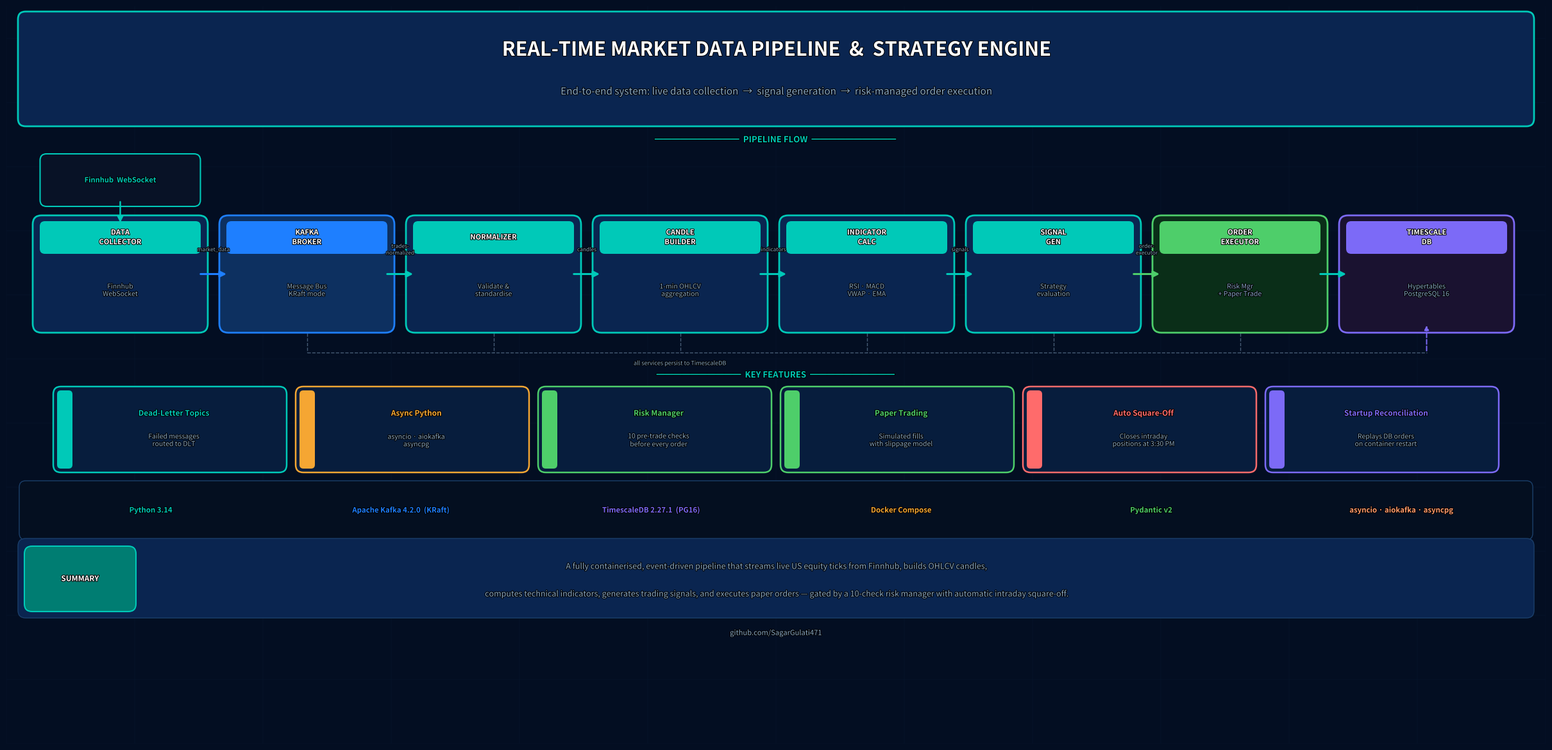

This chart was generated by the following Python code: (Note: this script raises an exception after producing the figure.)
import matplotlib
matplotlib.use("Agg")
import matplotlib.pyplot as plt
import matplotlib.patches as patches
from matplotlib.patches import FancyBboxPatch
import matplotlib.patheffects as pe

# ── Palette ────────────────────────────────────────────────────────────────────
BG        = "#030e22"
BG_CARD   = "#071d3d"
BG_CARD2  = "#0a2550"
TEAL      = "#00c9b8"
TEAL_DIM  = "#007d72"
GREEN     = "#4ece6a"
GREEN_DIM = "#2d8a46"
BORDER    = "#1b3f6a"
WHITE     = "#ffffff"
LGRAY     = "#8aaac8"
GOLD      = "#f5a633"
PURPLE    = "#7c6af7"

W, H = 24, 11.5
fig = plt.figure(figsize=(W, H), facecolor=BG, dpi=150)
ax = fig.add_axes([0, 0, 1, 1], facecolor=BG)
ax.set_xlim(0, W)
ax.set_ylim(0, H)
ax.axis("off")


# ── Helpers ─────────────────────────────────────────────────────────────────────
def rbox(x, y, w, h, fc=BG_CARD, ec=BORDER, lw=1.2, radius=0.18, alpha=1, zorder=3):
    b = FancyBboxPatch((x, y), w, h,
                       boxstyle=f"round,pad={radius}",
                       facecolor=fc, edgecolor=ec,
                       linewidth=lw, alpha=alpha, zorder=zorder)
    ax.add_patch(b)


def txt(x, y, s, size=9, color=WHITE, weight="normal", ha="center", va="center", zorder=6):
    ax.text(x, y, s, fontsize=size, color=color, fontweight=weight,
            ha=ha, va=va, zorder=zorder,
            path_effects=[pe.withStroke(linewidth=1.5, foreground="black")])


def arrow(x1, y1, x2, y2, color=TEAL, lw=2.2):
    ax.annotate("",
                xy=(x2, y2), xytext=(x1, y1),
                arrowprops=dict(arrowstyle="-|>", color=color, lw=lw,
                                mutation_scale=14),
                zorder=5)


def dotline(x1, y1, x2, y2, color=LGRAY):
    ax.plot([x1, x2], [y1, y2], color=color, lw=1, ls="--", zorder=2, alpha=0.5)


# ── Background grid (subtle) ────────────────────────────────────────────────────
for xi in range(0, 25, 2):
    ax.plot([xi, xi], [0, H], color=BORDER, lw=0.3, alpha=0.2, zorder=0)
for yi in range(0, 14, 1):
    ax.plot([0, W], [yi, yi], color=BORDER, lw=0.3, alpha=0.2, zorder=0)

# ── Top banner ──────────────────────────────────────────────────────────────────
rbox(0.3, 9.75, 23.4, 1.55, fc=BG_CARD2, ec=TEAL, lw=2, radius=0.12)
txt(W / 2, 10.82, "REAL-TIME MARKET DATA PIPELINE  &  STRATEGY ENGINE",
    size=22, weight="bold", color=WHITE)
txt(W / 2, 10.17,
    "End-to-end system: live data collection  →  signal generation  →  risk-managed order execution",
    size=11, color=LGRAY)

# ── Section label: Pipeline Flow ────────────────────────────────────────────────
txt(W / 2, 9.42, "━━━━━━━━━━  PIPELINE FLOW  ━━━━━━━━━━",
    size=9.5, color=TEAL, weight="bold")


# ── Pipeline stages ─────────────────────────────────────────────────────────────
# Layout: 8 boxes across, centred vertically around y=8.6
stages = [
    ("DATA\nCOLLECTOR", "Finnhub\nWebSocket"),
    ("KAFKA\nBROKER",   "Message Bus\nKRaft mode"),
    ("NORMALIZER",      "Validate &\nstandardise"),
    ("CANDLE\nBUILDER", "1-min OHLCV\naggregation"),
    ("INDICATOR\nCALC", "RSI · MACD\nVWAP · EMA"),
    ("SIGNAL\nGEN",     "Strategy\nevaluation"),
    ("ORDER\nEXECUTOR", "Risk Mgr\n+ Paper Trade"),
    ("TIMESCALE\nDB",   "Hypertables\nPostgreSQL 16"),
]

BOX_W  = 2.45
BOX_H  = 1.55
GAP    = 0.46
START  = 0.55
Y_BOX  = 6.55

# colour overrides per box
COLORS = [
    (BG_CARD2, TEAL),      # data collector
    ("#0d3060", "#1e7fff"),  # kafka (blue)
    (BG_CARD2, TEAL),
    (BG_CARD2, TEAL),
    (BG_CARD2, TEAL),
    (BG_CARD2, TEAL),
    ("#0a2e18", GREEN),     # order executor (green accent)
    ("#1a1230", PURPLE),    # timescaledb (purple accent)
]

box_cx = []  # centre x of each box
for i, ((title, sub), (fc, ec)) in enumerate(zip(stages, COLORS)):
    x = START + i * (BOX_W + GAP)
    cx = x + BOX_W / 2
    box_cx.append(cx)
    rbox(x, Y_BOX, BOX_W, BOX_H, fc=fc, ec=ec, lw=2.0, radius=0.14)
    # coloured top bar
    rbox(x + 0.05, Y_BOX + BOX_H - 0.38, BOX_W - 0.1, 0.35,
         fc=ec, ec=ec, lw=0, radius=0.08, zorder=4)
    txt(cx, Y_BOX + BOX_H - 0.2, title, size=8.0, weight="bold",
        color=WHITE if fc != "#0d3060" else WHITE, zorder=7)
    txt(cx, Y_BOX + 0.52, sub, size=7.5, color=LGRAY)

# Arrows between boxes
for i in range(len(stages) - 1):
    x1 = START + i * (BOX_W + GAP) + BOX_W
    x2 = START + (i + 1) * (BOX_W + GAP)
    y  = Y_BOX + BOX_H / 2
    color = "#1e7fff" if i == 0 else (GREEN if i == 5 else TEAL)
    arrow(x1, y, x2, y, color=color)

# Kafka topic labels on arrows (small)
topics = [
    "market_data", "trades-\nnormalized", "candles", "indicators", "signals", "order-\nexecutor", ""
]
for i, t in enumerate(topics):
    if not t:
        continue
    mx = (START + i * (BOX_W + GAP) + BOX_W + START + (i + 1) * (BOX_W + GAP)) / 2
    txt(mx, Y_BOX + BOX_H / 2 + 0.38, t, size=6.0, color=LGRAY)


# ── Finnhub WebSocket source (above data collector) ─────────────────────────────
ws_cx = box_cx[0]
rbox(ws_cx - 1.15, Y_BOX + BOX_H + 0.38, 2.3, 0.62,
     fc="#081226", ec=TEAL, lw=1.5, radius=0.1)
txt(ws_cx, Y_BOX + BOX_H + 0.69, "Finnhub  WebSocket", size=8, color=TEAL, weight="bold")
arrow(ws_cx, Y_BOX + BOX_H + 0.38, ws_cx, Y_BOX + BOX_H, color=TEAL, lw=1.8)


# ── All-services-write-to-DB dashed line ────────────────────────────────────────
db_cx = box_cx[-1]
for i in range(1, len(stages) - 1):
    dotline(box_cx[i], Y_BOX, box_cx[i], Y_BOX - 0.45)
    if i == 1:
        dotline(box_cx[i], Y_BOX - 0.45, db_cx, Y_BOX - 0.45)
ax.annotate("", xy=(db_cx, Y_BOX), xytext=(db_cx, Y_BOX - 0.45),
            arrowprops=dict(arrowstyle="-|>", color=PURPLE, lw=1.4,
                            mutation_scale=10, linestyle="dashed"),
            zorder=5)
txt(box_cx[3], Y_BOX - 0.62, "all services persist to TimescaleDB",
    size=6.5, color=LGRAY)


# ── Feature callout boxes ────────────────────────────────────────────────────────
features = [
    (TEAL,   "Dead-Letter Topics",      "Failed messages\nrouted to DLT"),
    (GOLD,   "Async Python",            "asyncio · aiokafka\nasyncpg"),
    (GREEN,  "Risk Manager",            "10 pre-trade checks\nbefore every order"),
    (GREEN,  "Paper Trading",           "Simulated fills\nwith slippage model"),
    ("#ff6b6b", "Auto Square-Off",      "Closes intraday\npositions at 3:30 PM"),
    (PURPLE, "Startup Reconciliation",  "Replays DB orders\non container restart"),
]

FC_W   = 3.4
FC_H   = 1.1
FC_Y   = 4.35
FC_GAP = 0.38
fc_total = len(features) * FC_W + (len(features) - 1) * FC_GAP
fc_start = (W - fc_total) / 2

txt(W / 2, FC_Y + FC_H + 0.3,
    "━━━━━━━━━━  KEY FEATURES  ━━━━━━━━━━",
    size=9.5, color=TEAL, weight="bold")

for i, (color, title, body) in enumerate(features):
    x = fc_start + i * (FC_W + FC_GAP)
    cx = x + FC_W / 2
    rbox(x, FC_Y, FC_W, FC_H, fc=BG_CARD, ec=color, lw=1.8, radius=0.12)
    rbox(x, FC_Y, 0.12, FC_H, fc=color, ec=color, lw=0, radius=0.06, zorder=4)
    txt(cx + 0.06, FC_Y + FC_H - 0.3, title, size=8.5, weight="bold", color=color)
    txt(cx + 0.06, FC_Y + 0.38, body, size=7.5, color=LGRAY)


# ── Tech stack strip ─────────────────────────────────────────────────────────────
TS_Y = 3.28
rbox(0.3, TS_Y, 23.4, 0.72, fc="#040f20", ec=BORDER, lw=1, radius=0.1)
tech_items = [
    ("Python 3.14", TEAL),
    ("Apache Kafka 4.2.0  (KRaft)", "#1e7fff"),
    ("TimescaleDB 2.27.1  (PG16)", PURPLE),
    ("Docker Compose", GOLD),
    ("Pydantic v2", GREEN),
    ("asyncio · aiokafka · asyncpg", "#ff9a6b"),
]
n = len(tech_items)
xs = [0.3 + (i + 0.5) * 23.4 / n for i in range(n)]
for x, (label, color) in zip(xs, tech_items):
    txt(x, TS_Y + 0.36, label, size=8.2, color=color, weight="bold")


# ── Bottom summary ──────────────────────────────────────────────────────────────
rbox(0.3, 2.08, 23.4, 1.0, fc=BG_CARD2, ec=BORDER, lw=1, radius=0.12)
txt(W / 2, 2.76,
    "A fully containerised, event-driven pipeline that streams live US equity ticks from Finnhub, "
    "builds OHLCV candles,",
    size=9, color=LGRAY)
txt(W / 2, 2.33,
    "computes technical indicators, generates trading signals, and executes paper orders — "
    "gated by a 10-check risk manager with automatic intraday square-off.",
    size=9, color=LGRAY)

# "SUMMARY" badge
rbox(0.4, 2.18, 1.5, 0.78, fc=TEAL_DIM, ec=TEAL, lw=1.5, radius=0.12, zorder=5)
txt(1.15, 2.57, "SUMMARY", size=8.5, weight="bold", color=WHITE, zorder=6)

# ── Footer ──────────────────────────────────────────────────────────────────────
txt(W / 2, 1.72, "github.com/SagarGulati471",
    size=8, color=LGRAY)

# ── Save ────────────────────────────────────────────────────────────────────────
out = "Project-visuals/market-data-pipeline-v2.png"
plt.tight_layout(pad=0)
fig.savefig(out, dpi=150, bbox_inches="tight",
            facecolor=BG, edgecolor="none")
print(f"Saved → {out}")
